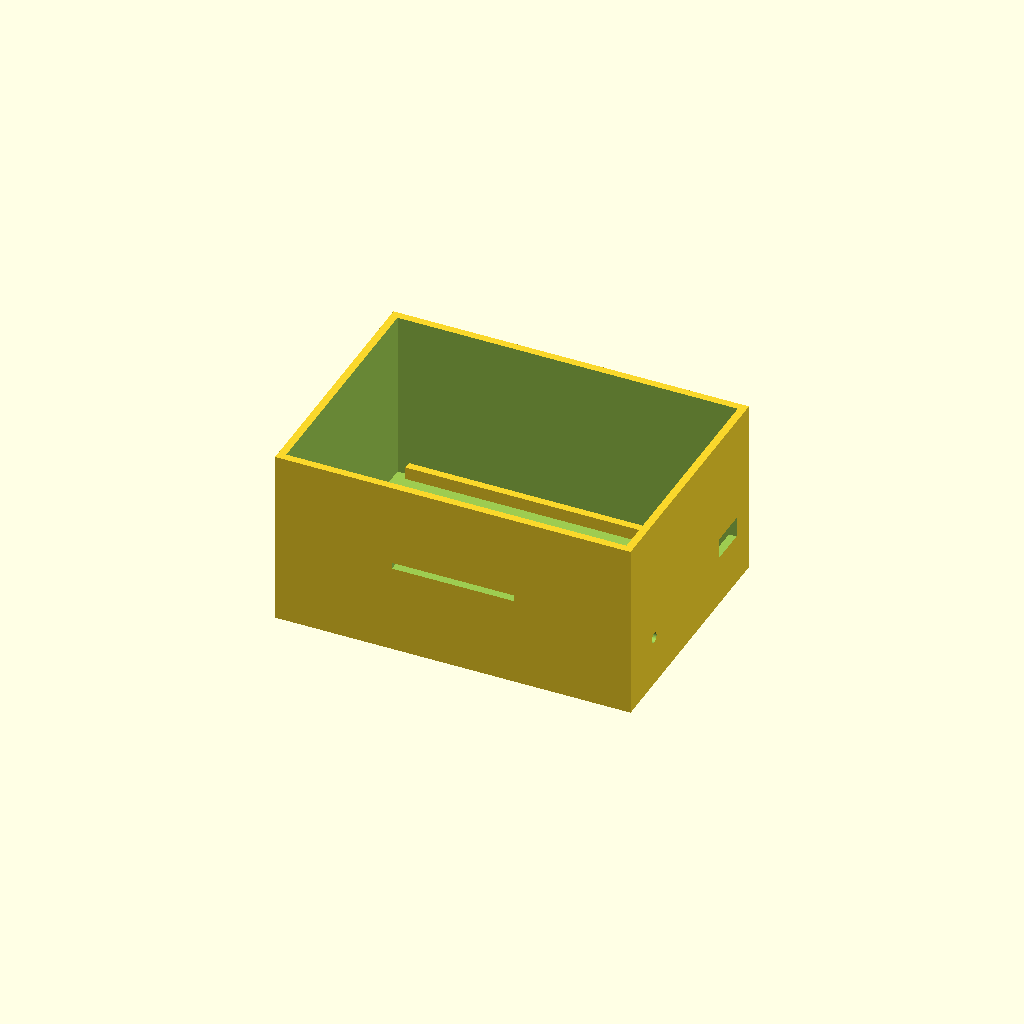
Cell 1: rendered with the file's own defaults.
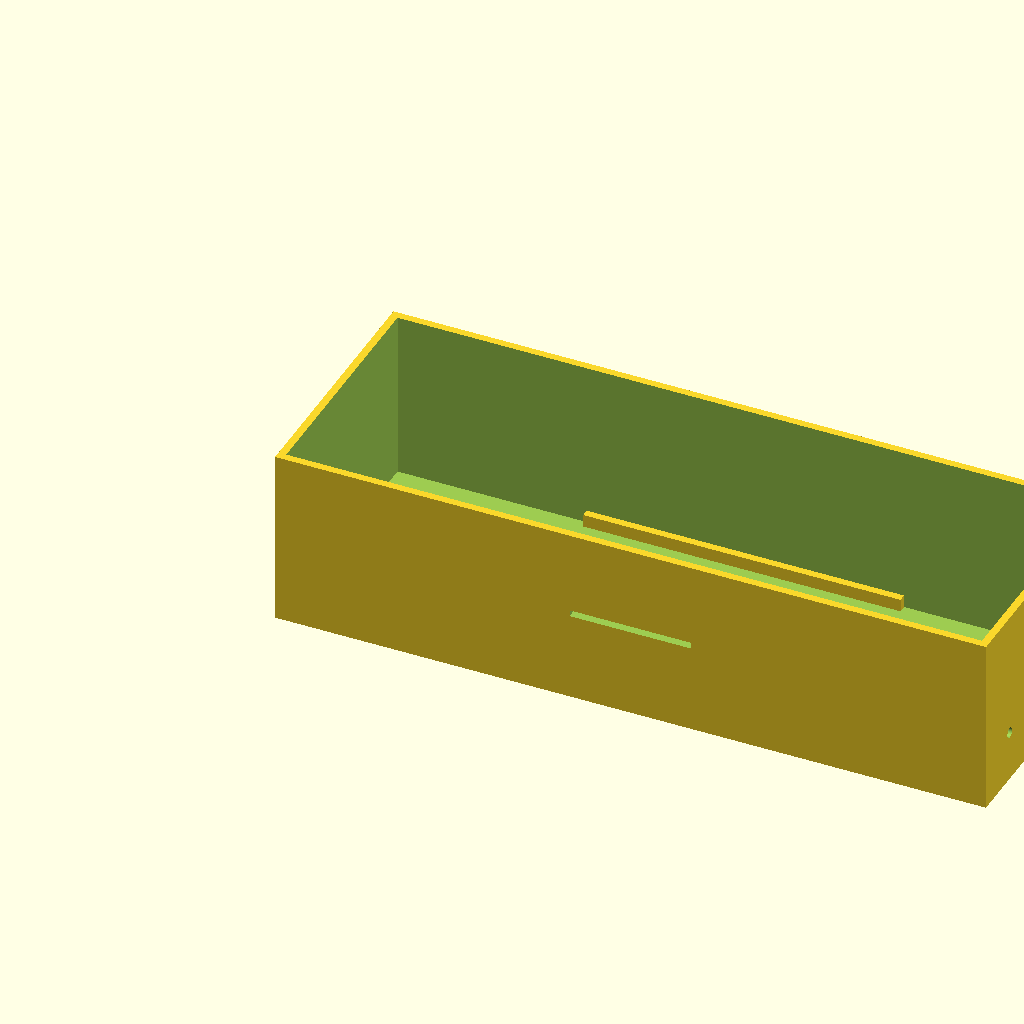
Cell 2: length = 280 (everything else at default).
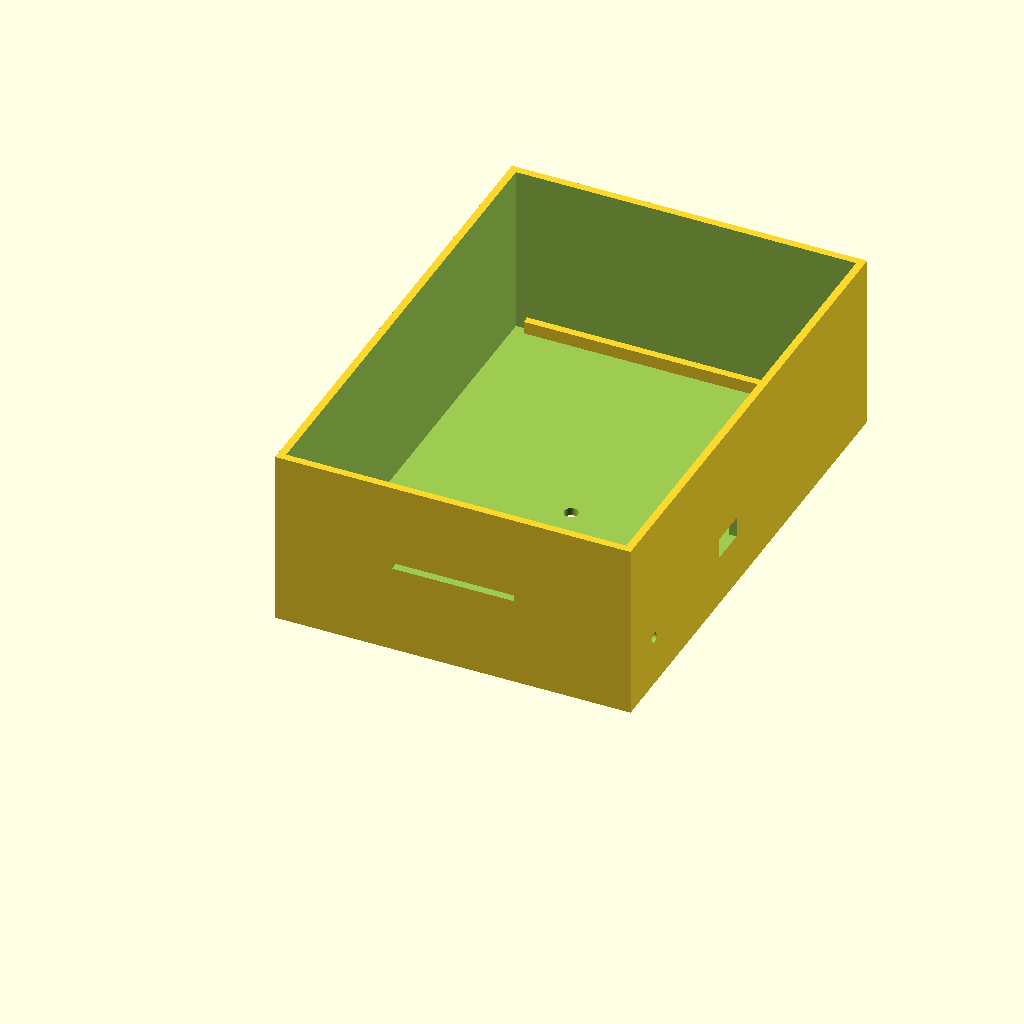
Cell 3: width = 200 (everything else at default).
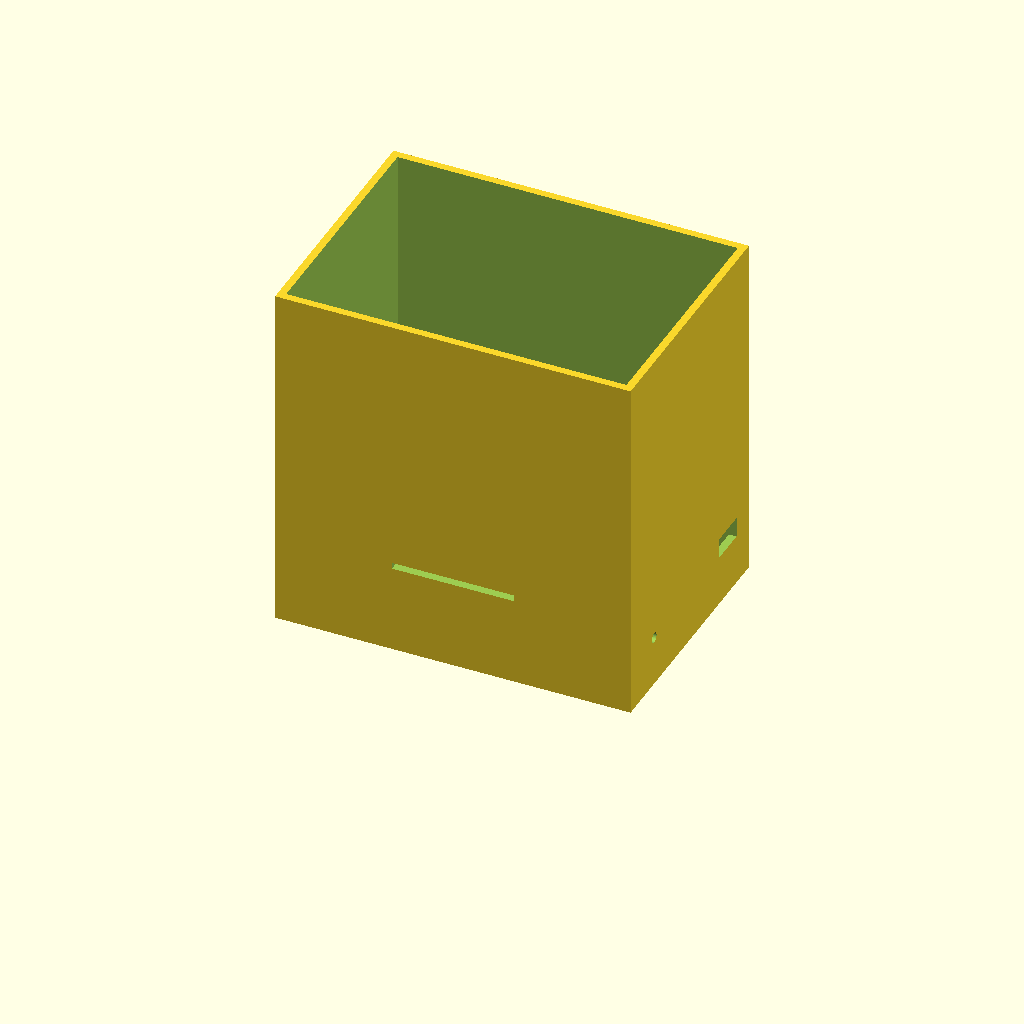
Cell 4 — height set to 140, the other parameters unchanged.
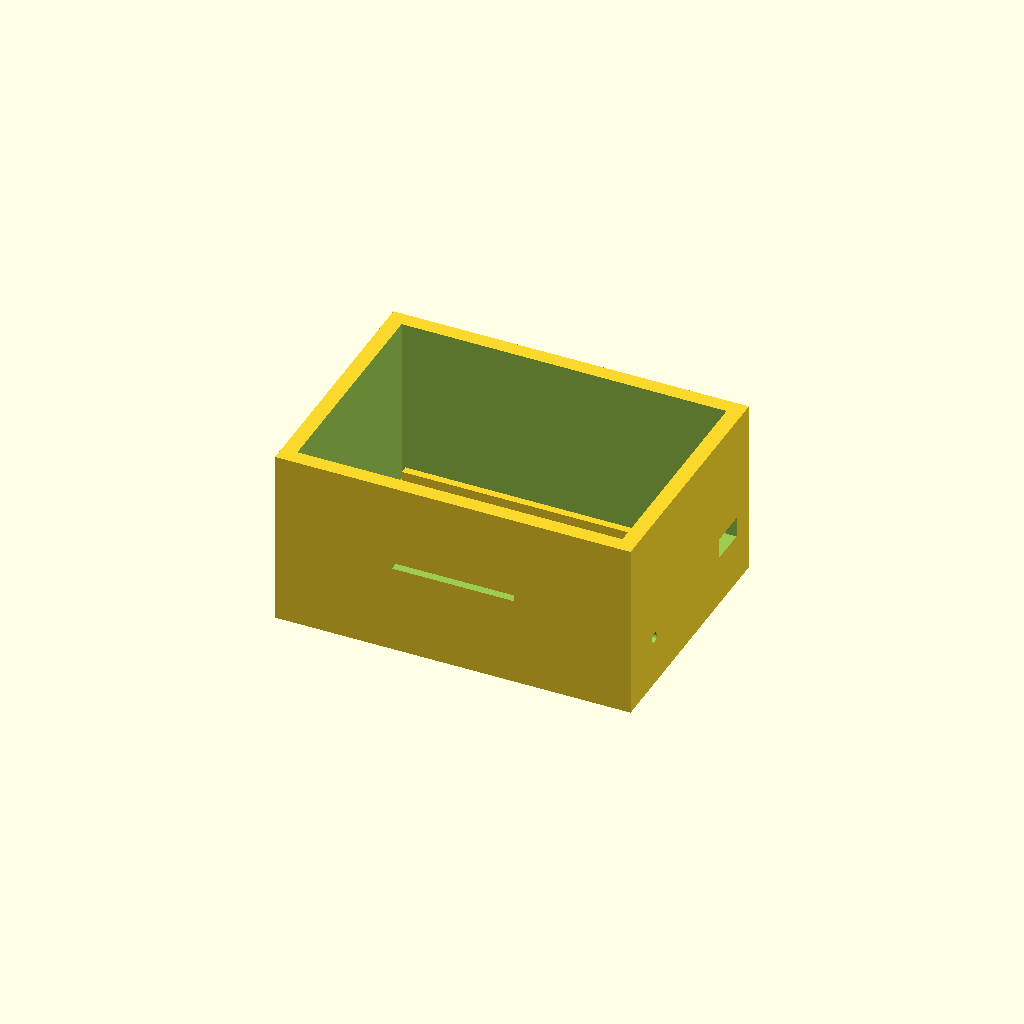
Cell 5: the same model with wall = 6.
One fixed orthographic camera (rotation 55°, 0°, 25°; colour scheme Cornfield) for every cell.
OpenSCAD source file ee26btech11217_ee26btech11210/digital_thermometer/Pt100b.scad:
// ============================================
// PT100 THERMOMETER ENCLOSURE
// Dimensions in mm
// ============================================

length = 140;
width  = 100;
height = 70;

wall   = 3;
bottom = 3;

// ============================================
// LCD HEADER-PIN SLOT — FRONT WALL
// ============================================

lcd_width  = 48;
lcd_height = 2.5;
lcd_x = (length - lcd_width)/2;
lcd_z = 35;

// ============================================
// USB HOLE — RIGHT WALL
// Near the Arduino
// ============================================

usb_width  = 14.5;
usb_height = 8;
usb_y = 75;
usb_z = 20;

// ============================================
// POTENTIOMETER HOLE — RIGHT WALL
// Near the perfboard
// Diameter = 4 mm (0.4 cm)
// ============================================

pot_diameter = 4;
pot_y = 20;
pot_z = 20;

// ============================================
// PT100 HOLE — BOTTOM
// ============================================

pt100_diameter = 5.5;

// ============================================
// BOX WITH ALL OPENINGS
// ============================================

difference() {
    // Outer box
    cube([length, width, height]);

    // Hollow interior — open top
    translate([wall, wall, bottom])
        cube([
            length - 2*wall,
            width - 2*wall,
            height
        ]);

    // LCD header-pin slot — front wall
    translate([lcd_x, -0.1, lcd_z])
        cube([
            lcd_width,
            wall + 0.2,
            lcd_height
        ]);

    // USB opening — right wall, near Arduino
    translate([
        length - wall - 0.1,
        usb_y,
        usb_z
    ])
        cube([
            wall + 0.2,
            usb_width,
            usb_height
        ]);

    // Potentiometer hole — right wall, near perfboard
    translate([
        length - wall - 0.1,
        pot_y,
        pot_z
    ])
        rotate([0, 90, 0])
            cylinder(
                d = pot_diameter,
                h = wall + 0.2,
                $fn = 64
            );

    // PT100 hole — bottom centre
    translate([
        length/2,
        width/2,
        -1
    ])
        cylinder(
            d = pt100_diameter,
            h = bottom + 2,
            $fn = 64
        );
}

// ============================================
// PERFBOARD SUPPORTS — FRONT INNER WALL
// Perfboard: 70 x 50 mm
// ============================================

translate([(length-70)/2, wall, 8])
    cube([3, 5, 50]);

translate([(length-70)/2+67, wall, 8])
    cube([3, 5, 50]);

// ============================================
// ARDUINO SUPPORT — BACK INNER WALL
// Arduino frame: 125 x 65 mm
// ============================================

translate([
    (length-125)/2,
    width-wall-3,
    3
])
    cube([125, 3, 5]);
Parameter table extracted from the source (name, type, default, range or options):
length: number, default 140
width: number, default 100
height: number, default 70
wall: number, default 3
bottom: number, default 3
lcd_width: number, default 48
lcd_height: number, default 2.5
lcd_z: number, default 35
usb_width: number, default 14.5
usb_height: number, default 8
usb_y: number, default 75
usb_z: number, default 20
pot_diameter: number, default 4
pot_y: number, default 20
pot_z: number, default 20
pt100_diameter: number, default 5.5
